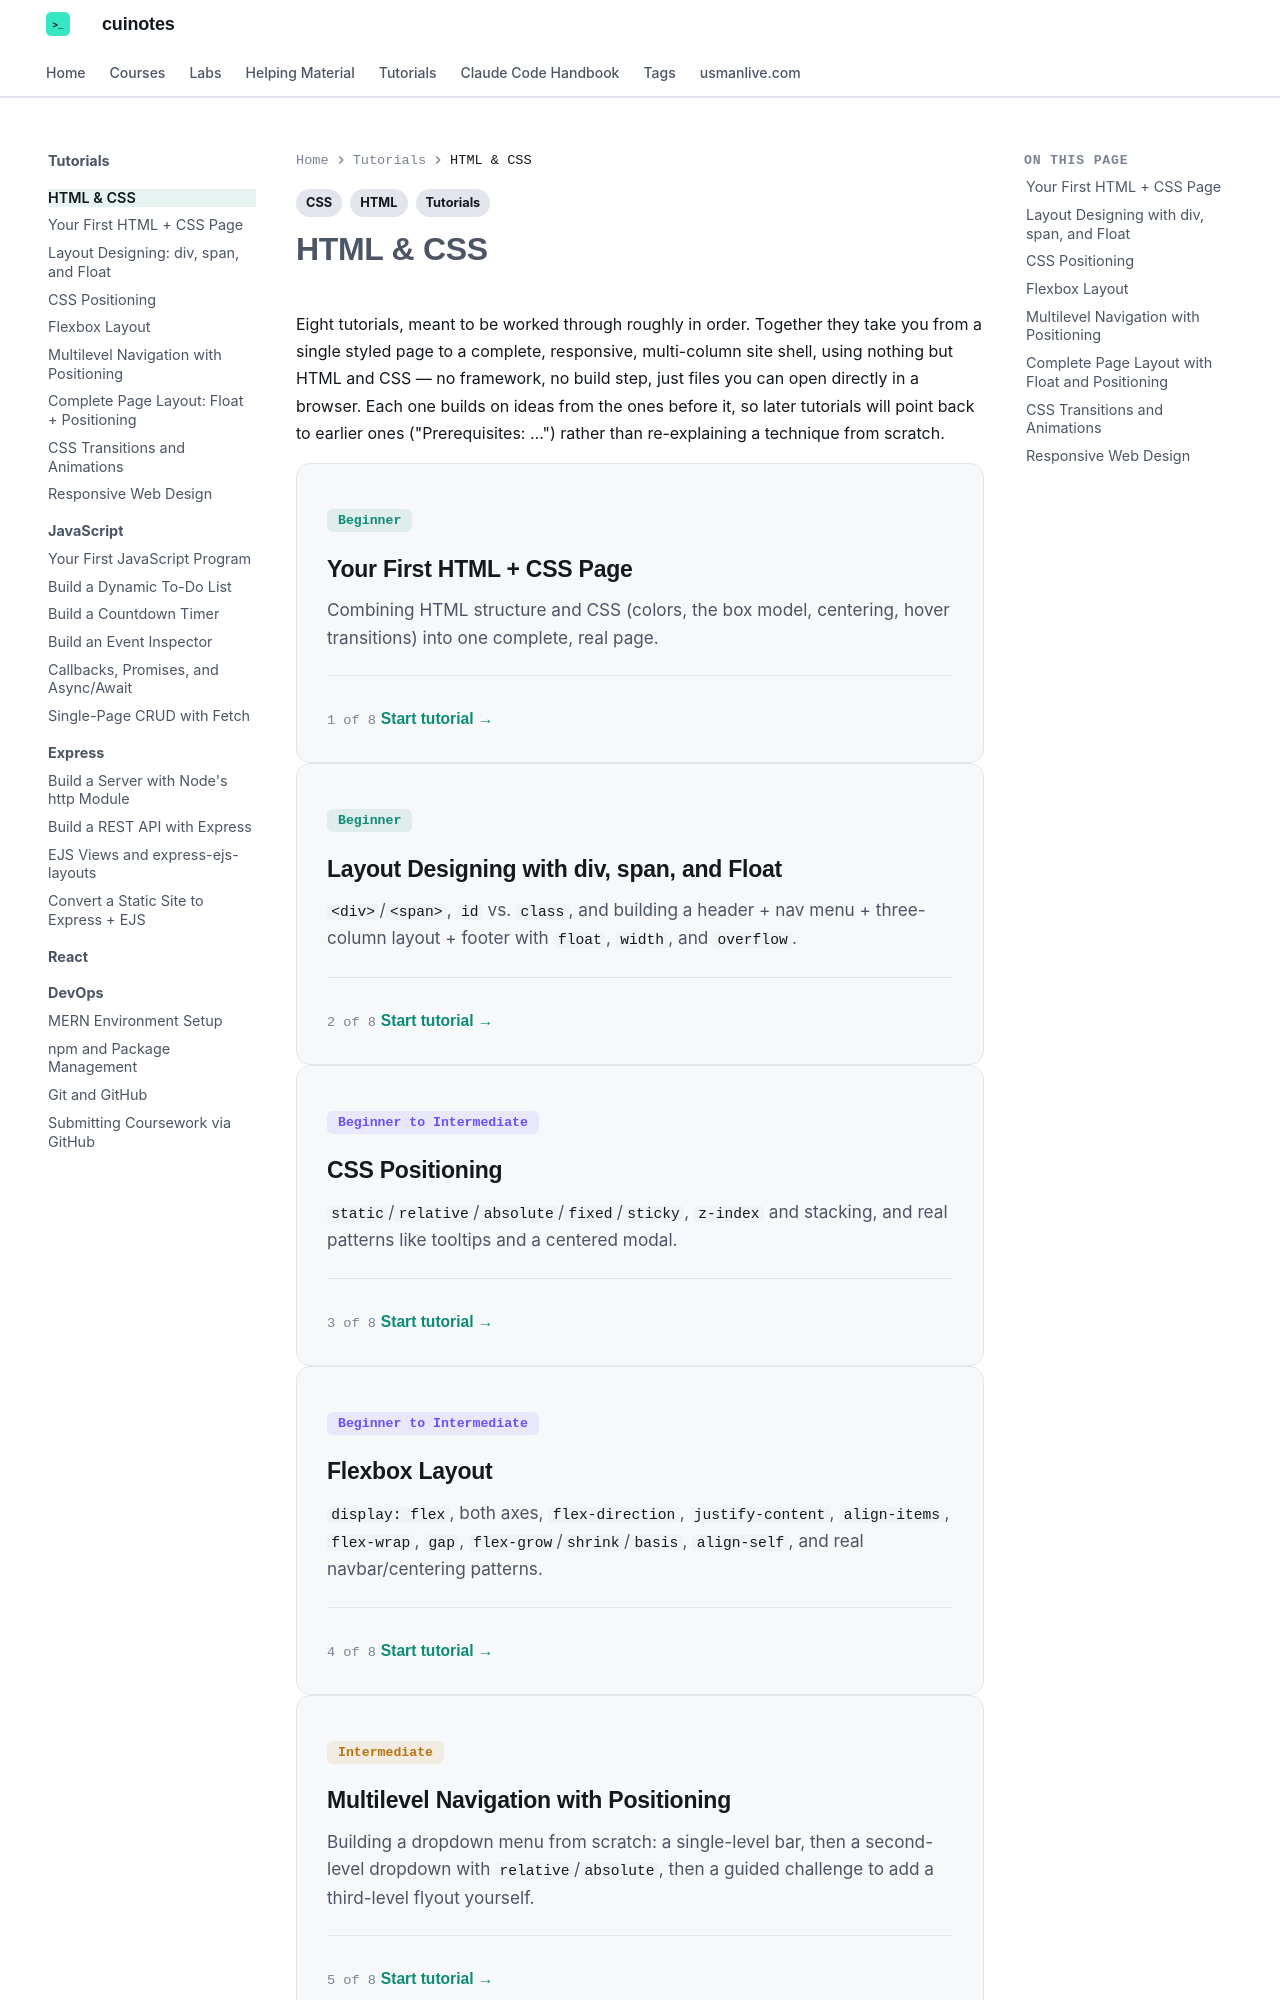

repository: mua22/mern-web-book · page: tutorials/html-css/index.html · generator: mkdocs

---
title: "HTML & CSS — Tutorials"
description: "Real pages and real layouts: the box model, float, positioning, Flexbox, animations, and responsive design."
tags:
  - "Tutorials"
  - "HTML"
  - "CSS"
---

# HTML & CSS

Eight tutorials, meant to be worked through roughly in order. Together they take you from a single styled page to a complete, responsive, multi-column site shell, using nothing but HTML and CSS — no framework, no build step, just files you can open directly in a browser. Each one builds on ideas from the ones before it, so later tutorials will point back to earlier ones ("Prerequisites: ...") rather than re-explaining a technique from scratch.

<div class="cu-card" markdown>
<a class="cu-card-link" href="first-html-css-app/" aria-label="Open Your First HTML + CSS Page tutorial"></a>
<div class="cu-tut-top" markdown>
<span class="cu-chip cu-chip-teal">Beginner</span>
</div>

### Your First HTML + CSS Page

Combining HTML structure and CSS (colors, the box model, centering, hover transitions) into one complete, real page.

<div class="cu-card-foot" markdown>
<span>1 of 8</span>
<span class="cu-go">Start tutorial →</span>
</div>
</div>

<div class="cu-card" markdown>
<a class="cu-card-link" href="layout-designing/" aria-label="Open Layout Designing with div, span, and Float tutorial"></a>
<div class="cu-tut-top" markdown>
<span class="cu-chip cu-chip-teal">Beginner</span>
</div>

### Layout Designing with div, span, and Float

`<div>`/`<span>`, `id` vs. `class`, and building a header + nav menu + three-column layout + footer with `float`, `width`, and `overflow`.

<div class="cu-card-foot" markdown>
<span>2 of 8</span>
<span class="cu-go">Start tutorial →</span>
</div>
</div>

<div class="cu-card" markdown>
<a class="cu-card-link" href="css-positioning/" aria-label="Open CSS Positioning tutorial"></a>
<div class="cu-tut-top" markdown>
<span class="cu-chip cu-chip-purple">Beginner to Intermediate</span>
</div>

### CSS Positioning

`static`/`relative`/`absolute`/`fixed`/`sticky`, `z-index` and stacking, and real patterns like tooltips and a centered modal.

<div class="cu-card-foot" markdown>
<span>3 of 8</span>
<span class="cu-go">Start tutorial →</span>
</div>
</div>

<div class="cu-card" markdown>
<a class="cu-card-link" href="flexbox/" aria-label="Open Flexbox Layout tutorial"></a>
<div class="cu-tut-top" markdown>
<span class="cu-chip cu-chip-purple">Beginner to Intermediate</span>
</div>

### Flexbox Layout

`display: flex`, both axes, `flex-direction`, `justify-content`, `align-items`, `flex-wrap`, `gap`, `flex-grow`/`shrink`/`basis`, `align-self`, and real navbar/centering patterns.

<div class="cu-card-foot" markdown>
<span>4 of 8</span>
<span class="cu-go">Start tutorial →</span>
</div>
</div>

<div class="cu-card" markdown>
<a class="cu-card-link" href="multilevel-navigation/" aria-label="Open Multilevel Navigation with Positioning tutorial"></a>
<div class="cu-tut-top" markdown>
<span class="cu-chip cu-chip-orange">Intermediate</span>
</div>
